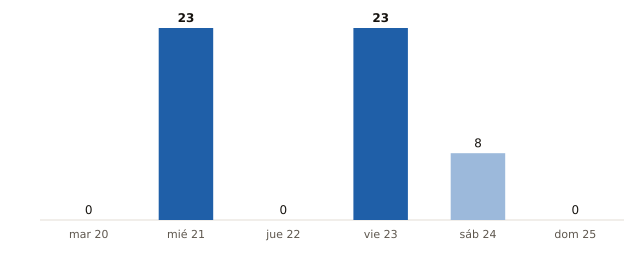

Values plotted in this chart, from the file beside it:
fecha, municipios_prob_90_o_mas
2026-10-20, 0
2026-10-21, 23
2026-10-22, 0
2026-10-23, 23
2026-10-24, 8
2026-10-25, 0
